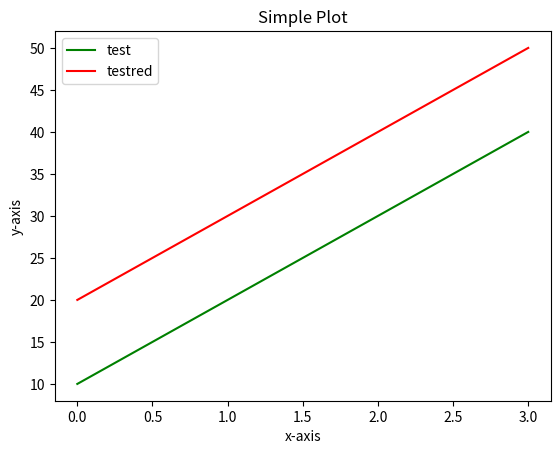

The script that saved this image:
import matplotlib.pyplot as plt# called 'plt' so that its easier to write

# initializing the data
x = [10, 20, 30, 40]
y = [20, 30, 40, 50]

# plotting the data
plt.plot(x, color='green', label="test")
plt.plot(y, color='red', label="testred")



plt.title("Simple Plot")


# Adding the labels
plt.ylabel("y-axis")
plt.xlabel("x-axis")
plt.show()
plt.legend()